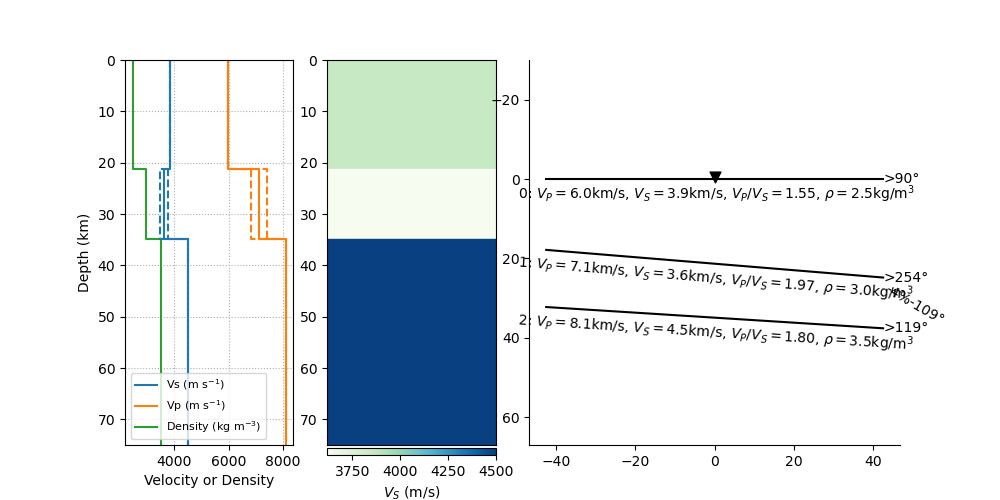

Values plotted in this chart, from the file beside it:
thickn, rho, vp, vs, dip, strike, plunge, trend, ani
21331, 2465, 5969, 3855, 0.0, 0.0, 0.0, 0.0, 0.0
13599, 2968, 7126, 3619, 4.706, 163.7, 30.14, 109.4, 4.193
0.0, 3500, 8100, 4500, 3.618, 28.89, 0.0, 0.0, 0.0
